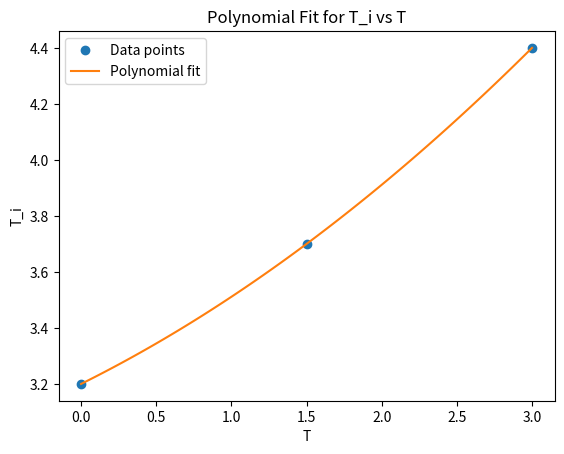

This chart was generated by the following Python code:
import numpy as np
import matplotlib.pyplot as plt

# Example data points
T_values = np.array([0.0, 1.5, 3.0])
T_i_values = np.array([3.2, 3.7, 4.4])

# Fit a 3rd-degree polynomial (you can change the degree as needed)
coeffs = np.polyfit(T_values, T_i_values, deg=2)
poly_func = np.poly1d(coeffs)

print("The polynomial formula is:")
print(poly_func)

# Plot the fit for visualization
T_plot = np.linspace(min(T_values), max(T_values), 100)
T_i_plot = poly_func(T_plot)

plt.plot(T_values, T_i_values, 'o', label='Data points')
plt.plot(T_plot, T_i_plot, '-', label='Polynomial fit')
plt.xlabel('T')
plt.ylabel('T_i')
plt.legend()
plt.title('Polynomial Fit for T_i vs T')
plt.show()
